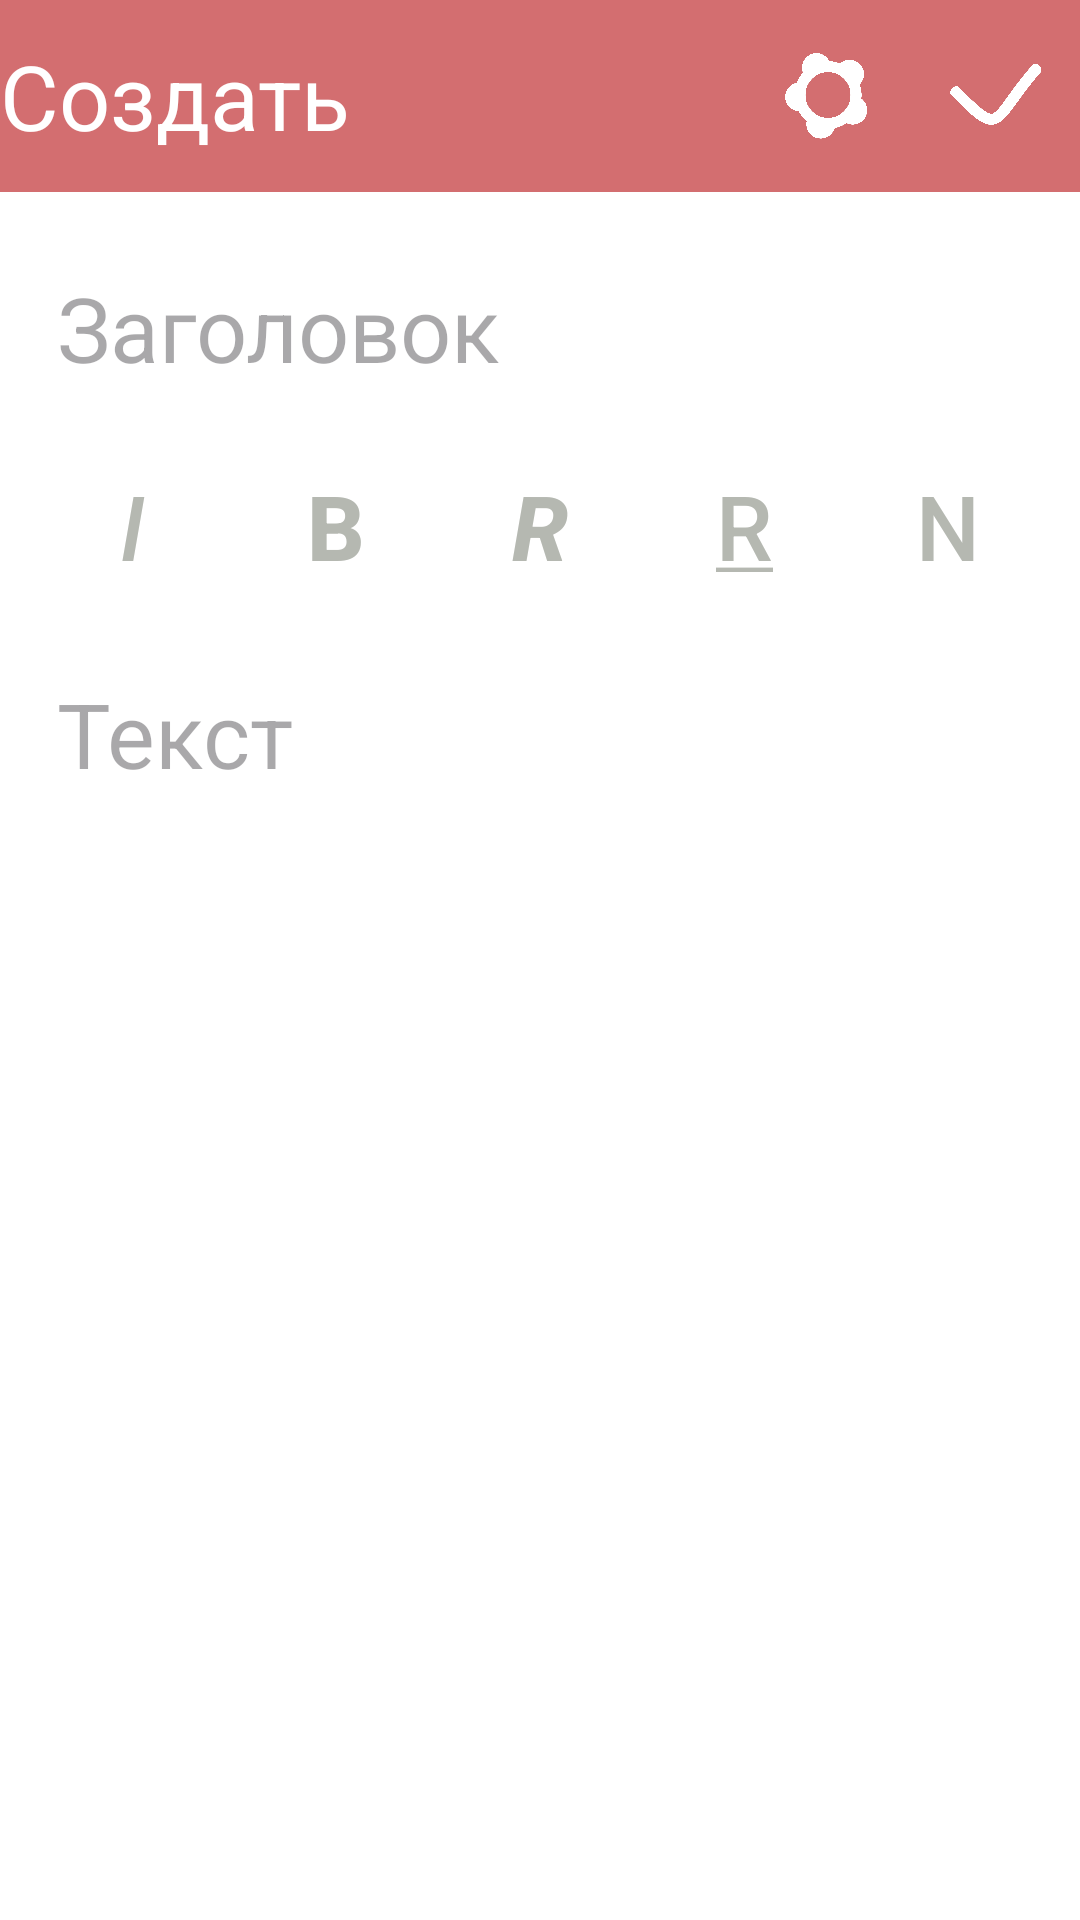

This screen was rendered from an Android layout file. Write that file and the resources it references.
<!-- AndroidManifest.xml: application theme Base.Theme.MyCuteApplication -->
<!-- res/layout/activity_editing.xml -->
<?xml version="1.0" encoding="utf-8"?>
<LinearLayout xmlns:android="http://schemas.android.com/apk/res/android"
    xmlns:app="http://schemas.android.com/apk/res-auto"
    xmlns:tools="http://schemas.android.com/tools"
    android:id="@+id/main_edit"
    android:layout_width="match_parent"
    android:layout_height="match_parent"
    android:orientation="vertical"
    tools:context=".Editing">

    <com.google.android.material.appbar.MaterialToolbar
        android:id="@+id/materialToolbar_editing"
        android:layout_width="match_parent"
        android:layout_height="wrap_content"
        app:menu="@menu/menu_edit"
        app:title="Создать" />

    <EditText
        android:id="@+id/title_editing"
        android:layout_width="match_parent"
        android:layout_height="wrap_content"
        android:layout_margin="15dp"
        android:hint="Заголовок"
        android:imeOptions="actionDone"
        android:inputType="textMultiLine"
        android:maxLines="1"
        android:scrollbars="horizontal" />

    <LinearLayout
        android:layout_width="match_parent"
        android:layout_height="wrap_content"
        android:orientation="horizontal"
        android:paddingLeft="10dp"
        android:paddingRight="10dp">

        <Button
            android:id="@+id/italic"
            android:layout_width="wrap_content"
            android:layout_height="wrap_content"
            android:layout_weight="1"
            android:background="@android:color/transparent"
            android:text="I"
            android:textColor="@color/grey"
            android:textStyle="italic" />

        <Button
            android:id="@+id/bold"
            android:layout_width="wrap_content"
            android:layout_height="wrap_content"
            android:layout_weight="1"
            android:background="@android:color/transparent"
            android:text="B"
            android:textColor="@color/grey"
            android:textStyle="bold" />

        <Button
            android:id="@+id/bolditalic"
            android:layout_width="wrap_content"
            android:layout_height="wrap_content"
            android:layout_weight="1"
            android:background="@android:color/transparent"
            android:text="R"
            android:textColor="@color/grey"
            android:textStyle="bold|italic" />

        <Button
            android:id="@+id/underline"
            android:layout_width="wrap_content"
            android:layout_height="wrap_content"
            android:layout_weight="1"
            android:background="@android:color/transparent"
            android:text="@string/underlined_text"
            android:textColor="@color/grey" />

        <Button
            android:id="@+id/normal"
            android:layout_width="wrap_content"
            android:layout_height="wrap_content"
            android:layout_weight="1"
            android:background="@android:color/transparent"
            android:text="N"
            android:textColor="@color/grey" />

    </LinearLayout>

    <EditText
        android:id="@+id/text_editing"
        android:layout_width="match_parent"
        android:layout_height="wrap_content"
        android:layout_margin="15dp"
        android:allowUndo="true"
        android:gravity="top"
        android:hint="Текст"
        android:imeOptions="actionDone"
        android:inputType="textMultiLine"
        android:scrollbars="vertical" />

</LinearLayout>
<!-- resources referenced by this layout -->
<resources>
  <color name="grey">#B5B8B1</color>
  <string name="underlined_text"><u>R</u></string>
  <style name="Base.Theme.MyCuteApplication" parent="Theme.Material3.DayNight.NoActionBar">
          
          
          <item name="android:colorBackground">@color/white</item>
          <item name="colorPrimaryDark">@color/pink</item>
          <item name="android:navigationBarColor">@color/pink</item>
          <item name="android:textColor">@color/white</item>
          <item name="colorButtonNormal">@color/white</item>
          <item name="popupMenuBackground">@color/pink</item>
          <item name="android:textColorSecondary">@color/white</item>
          <item name="colorControlNormal">@color/white</item>
          <item name="android:tint">@color/white</item>
          <item name="titleTextColor">@color/white</item>
  
          <item name="android:itemTextAppearance">@style/MenuStyle</item>
          <item name="android:textSize">@dimen/sp1</item>
          <item name="android:alertDialogTheme">@style/DialogTheme</item>
          <item name="toolbarStyle">@style/MyToolBar</item>
          <item name="android:textViewStyle">@style/MyTextStyle</item>
          <item name="android:editTextColor">@color/pink</item>
      </style>
  <color name="white">#FFFFFFFF</color>
  <color name="pink">#D36E70</color>
  <style name="MenuStyle">
          <item name="android:textSize">15sp</item>
          <item name="tickColorActive">@color/white</item>
          <item name="tickColorInactive">@color/white</item>
      </style>
  <dimen name="sp1">30sp</dimen>
  <style name="DialogTheme" parent="Theme.AppCompat.Light.Dialog">
          <item name="android:textSize">30sp</item>
          <item name="android:buttonBarPositiveButtonStyle">@style/Button</item>
          <item name="android:buttonBarNegativeButtonStyle">@style/Button</item>
          <item name="android:windowTitleStyle">@style/TitleDialog</item>
      </style>
  <style name="MyToolBar">
          <item name="android:layout_width">match_parent</item>
          <item name="android:layout_height">wrap_content</item>
          <item name="android:minHeight">?attr/actionBarSize</item>
          <item name="android:theme">@style/Theme.MyCuteApplication</item>
          <item name="titleTextColor">@color/white</item>
  
          <item name="android:background">@color/pink</item>
      </style>
  <style name="MyTextStyle">
          <item name="android:layout_width">match_parent</item>
          <item name="android:layout_height">wrap_content</item>
  
          <item name="android:textColor">@color/pink</item>
      </style>
  <style name="Button">
          <item name="android:textColor">@color/white</item>
          <item name="android:textSize">15sp</item>
          <item name="android:backgroundTint">@color/pink</item>
      </style>
  <style name="TitleDialog">
          <item name="android:textColor">@color/pink</item>
      </style>
  <style name="Theme.MyCuteApplication" parent="Base.Theme.MyCuteApplication" />
</resources>
